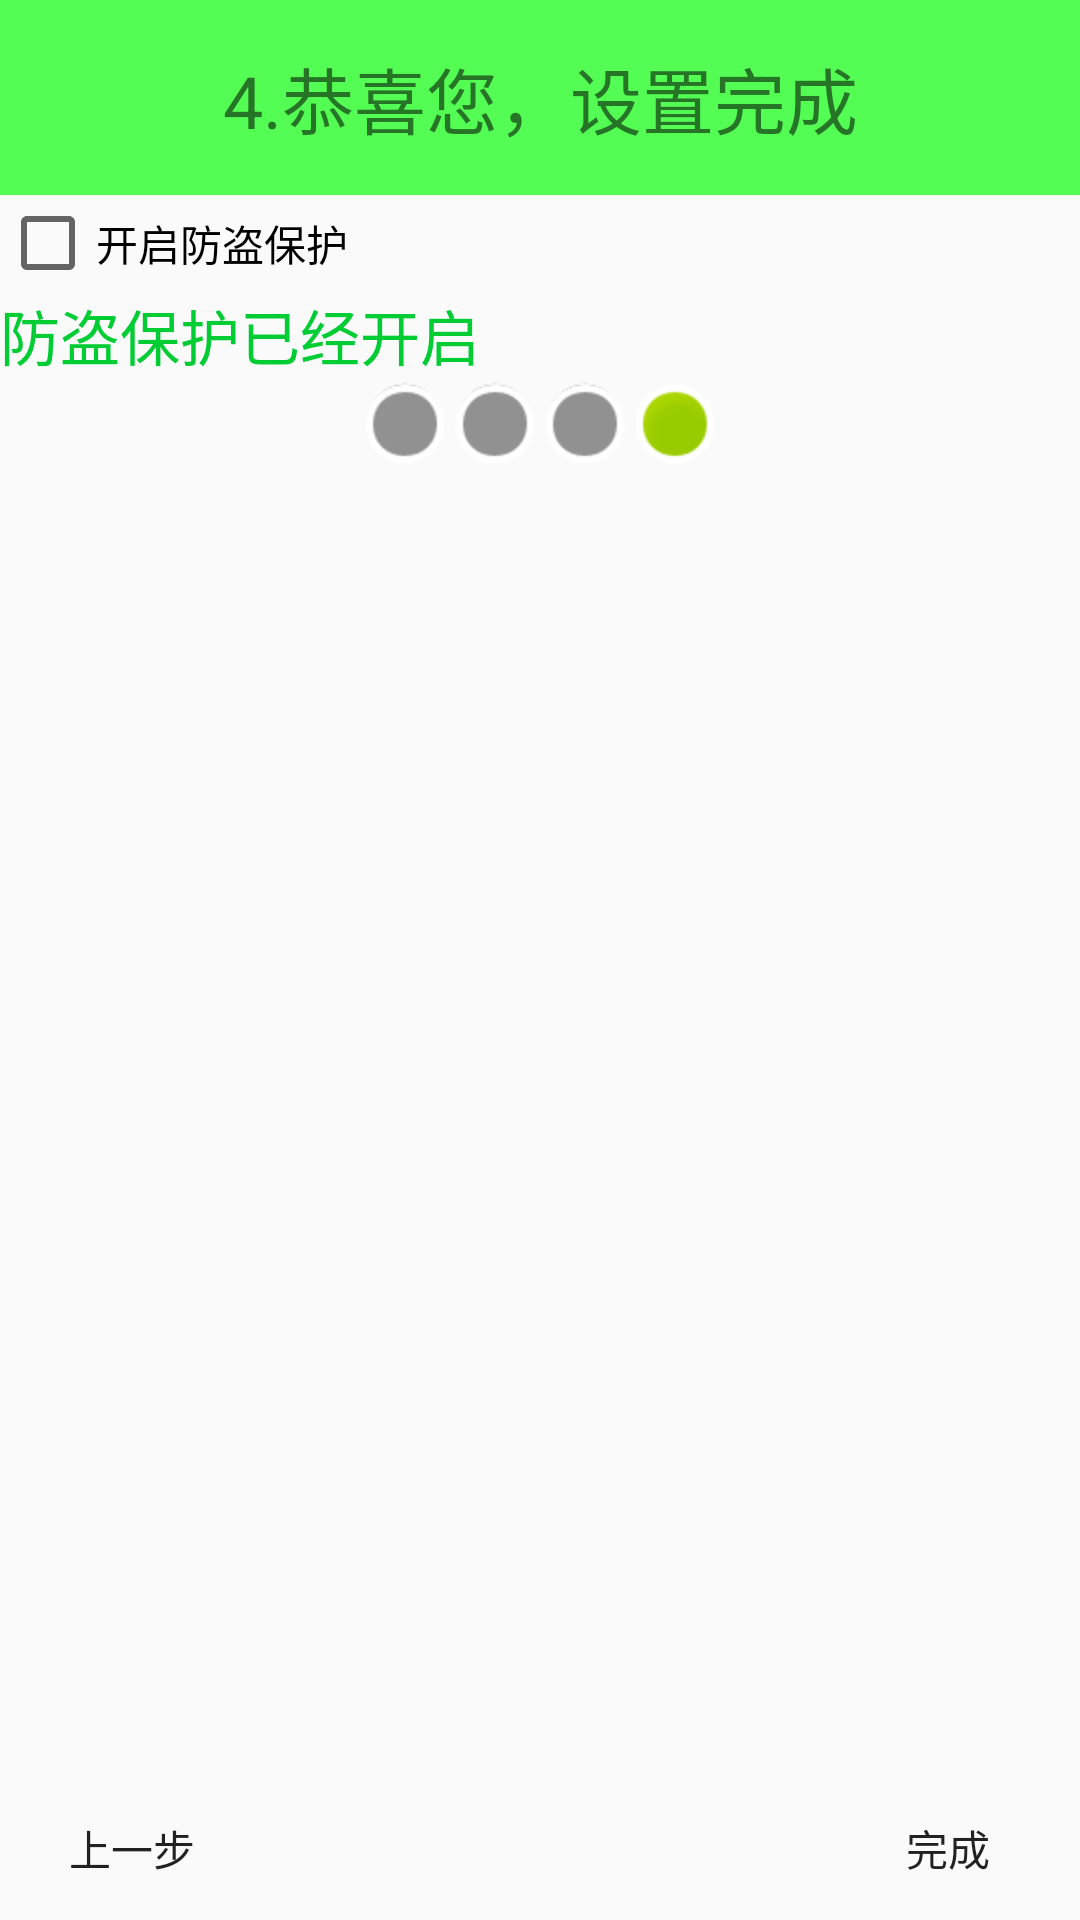

The Android layout XML behind this screen, and the referenced resources:
<!-- AndroidManifest.xml: application theme AppTheme -->
<!-- res/layout/activity_setup4.xml -->
<?xml version="1.0" encoding="utf-8"?>
<LinearLayout xmlns:android="http://schemas.android.com/apk/res/android"
    android:layout_width="match_parent"
    android:layout_height="match_parent"
    android:orientation="vertical">

    <TextView
        style="@style/tv_tile"
        android:text="4.恭喜您，设置完成"
        />

    <CheckBox
        android:id="@+id/cb_setup4_is_protected"
        android:layout_width="wrap_content"
        android:layout_height="wrap_content"
        android:text="开启防盗保护" />

    <TextView
        android:layout_width="fill_parent"
        android:layout_height="wrap_content"
        android:text="防盗保护已经开启"
        android:textColor="#00CC33"
        android:textSize="20sp" />


    <LinearLayout
        android:layout_width="wrap_content"
        android:layout_height="wrap_content"
        android:layout_gravity="center_horizontal"
        android:orientation="horizontal">

        <View
            android:layout_width="30dip"
            android:layout_height="30dip"
            android:background="@android:drawable/presence_invisible" />

        <View
            android:layout_width="30dip"
            android:layout_height="30dip"
            android:background="@android:drawable/presence_invisible" />


        <View
            android:layout_width="30dip"
            android:layout_height="30dip"
            android:background="@android:drawable/presence_invisible" />

        <View
            android:layout_width="30dip"
            android:layout_height="30dip"
            android:background="@android:drawable/presence_online" />

    </LinearLayout>

    <RelativeLayout
        android:layout_width="fill_parent"
        android:layout_height="fill_parent">

        <ImageView
            android:layout_width="wrap_content"
            android:layout_height="wrap_content"
            android:layout_centerInParent="true"
            android:src="@drawable/phone" />

        <Button
            android:onClick="prev"
            android:layout_width="wrap_content"
            android:layout_height="wrap_content"
            android:layout_alignParentBottom="true"
            android:layout_alignParentLeft="true"
            android:background="@drawable/bt_selector"
            android:text="上一步" />

        <Button
            android:onClick="next"
            android:layout_width="wrap_content"
            android:layout_height="wrap_content"
            android:layout_alignParentBottom="true"
            android:layout_alignParentRight="true"
            android:background="@drawable/bt_selector"
            android:text="完成" />
    </RelativeLayout>
</LinearLayout>
<!-- resources referenced by this layout -->
<resources>
  <!-- drawable bt_selector (drawable) -->
  <?xml version="1.0" encoding="utf-8"?>
  <selector xmlns:android="http://schemas.android.com/apk/res/android">
      
      <item android:state_pressed="true"
          android:drawable="@drawable/btn_green_pressed9"></item>
      <item android:state_pressed="false"
          android:drawable="@drawable/btn_green_normal9"></item>
  </selector>
  <style name="tv_tile">
          <item name="android:layout_width">fill_parent</item>
          <item name="android:layout_height">65dp</item>
          <item name="android:textSize">24sp</item>
          <item name="android:gravity">center</item>
          <item name="android:background">#aa00ff00</item>
      </style>
  <style name="AppTheme" parent="Theme.AppCompat.Light.DarkActionBar">
          
          <item name="colorPrimary">@color/colorPrimary</item>
          <item name="colorPrimaryDark">@color/colorPrimaryDark</item>
          <item name="colorAccent">@color/colorAccent</item>
      </style>
  <color name="colorPrimary">#3F51B5</color>
  <color name="colorPrimaryDark">#303F9F</color>
  <color name="colorAccent">#FF4081</color>
</resources>
